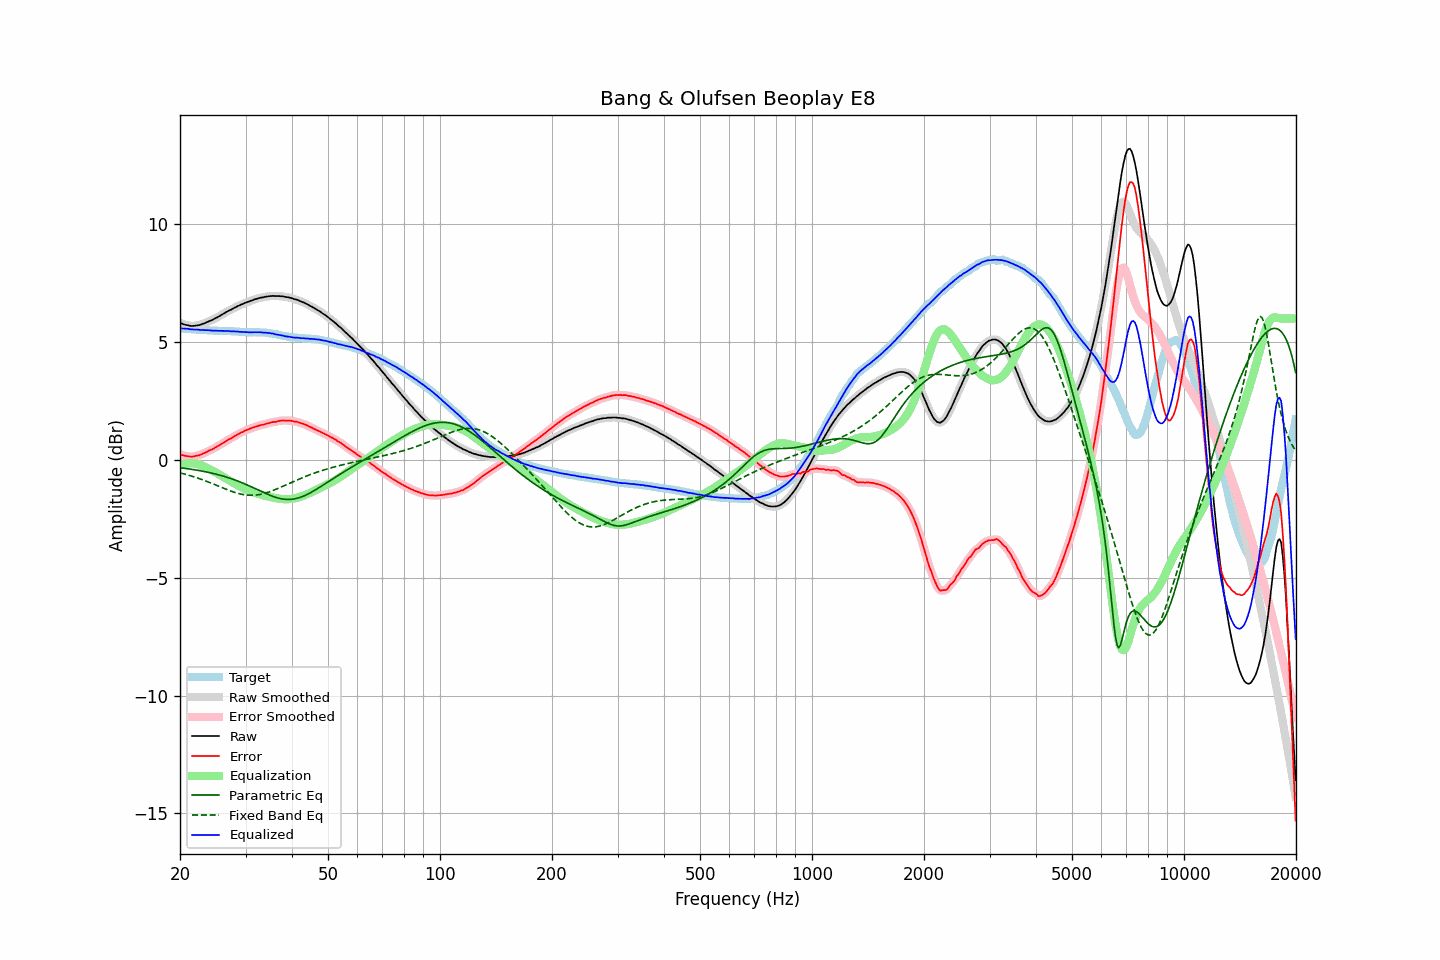

The data file committed next to this chart (first rows):
frequency, raw, error, smoothed, error_smoothed, equalization, parametric_eq, fixed_band_eq, equalized_raw, equalized_smoothed, target
20.00, 5.82, 0.24, 5.82, 0.24, -0.24, -0.33, -0.55, 5.58, 5.58, 5.58
20.20, 5.79, 0.21, 5.79, 0.21, -0.21, -0.34, -0.57, 5.58, 5.58, 5.58
20.40, 5.76, 0.19, 5.76, 0.19, -0.19, -0.35, -0.59, 5.57, 5.57, 5.57
20.61, 5.74, 0.17, 5.74, 0.17, -0.17, -0.36, -0.61, 5.57, 5.57, 5.57
20.81, 5.72, 0.16, 5.72, 0.16, -0.16, -0.37, -0.62, 5.56, 5.56, 5.56
21.02, 5.71, 0.15, 5.71, 0.15, -0.15, -0.38, -0.64, 5.56, 5.56, 5.56
21.23, 5.69, 0.14, 5.69, 0.14, -0.14, -0.39, -0.66, 5.55, 5.55, 5.55
21.44, 5.68, 0.13, 5.68, 0.14, -0.14, -0.40, -0.68, 5.54, 5.54, 5.55
21.66, 5.68, 0.14, 5.68, 0.14, -0.15, -0.41, -0.71, 5.53, 5.54, 5.54
21.87, 5.69, 0.15, 5.69, 0.16, -0.15, -0.42, -0.73, 5.54, 5.53, 5.54
22.09, 5.70, 0.17, 5.70, 0.17, -0.17, -0.43, -0.75, 5.53, 5.53, 5.53
22.31, 5.71, 0.18, 5.71, 0.18, -0.18, -0.44, -0.77, 5.53, 5.53, 5.53
22.54, 5.72, 0.19, 5.72, 0.20, -0.20, -0.45, -0.80, 5.52, 5.52, 5.52
22.76, 5.74, 0.23, 5.74, 0.22, -0.23, -0.47, -0.82, 5.51, 5.51, 5.51
22.99, 5.77, 0.26, 5.77, 0.25, -0.26, -0.48, -0.85, 5.51, 5.51, 5.51
23.22, 5.79, 0.29, 5.79, 0.29, -0.28, -0.49, -0.87, 5.51, 5.51, 5.50
23.45, 5.82, 0.32, 5.82, 0.32, -0.31, -0.51, -0.90, 5.51, 5.51, 5.50
23.69, 5.85, 0.35, 5.85, 0.35, -0.35, -0.52, -0.92, 5.50, 5.50, 5.50
23.92, 5.88, 0.39, 5.88, 0.38, -0.38, -0.54, -0.95, 5.50, 5.50, 5.49
24.16, 5.91, 0.42, 5.91, 0.41, -0.42, -0.55, -0.98, 5.49, 5.49, 5.49
24.40, 5.93, 0.44, 5.94, 0.45, -0.45, -0.57, -1.00, 5.48, 5.49, 5.49
24.65, 5.97, 0.48, 5.97, 0.48, -0.49, -0.58, -1.03, 5.48, 5.48, 5.49
24.89, 6.01, 0.53, 6.01, 0.52, -0.52, -0.60, -1.06, 5.49, 5.48, 5.48
25.14, 6.04, 0.56, 6.04, 0.57, -0.56, -0.62, -1.09, 5.48, 5.48, 5.48
25.39, 6.08, 0.60, 6.08, 0.60, -0.60, -0.63, -1.12, 5.48, 5.48, 5.48
25.65, 6.12, 0.64, 6.12, 0.64, -0.64, -0.65, -1.15, 5.48, 5.47, 5.48
25.91, 6.16, 0.68, 6.16, 0.68, -0.69, -0.67, -1.17, 5.47, 5.47, 5.48
26.16, 6.20, 0.73, 6.20, 0.73, -0.73, -0.69, -1.20, 5.47, 5.47, 5.47
26.43, 6.24, 0.77, 6.24, 0.77, -0.77, -0.71, -1.23, 5.47, 5.47, 5.47
26.69, 6.28, 0.82, 6.28, 0.81, -0.81, -0.73, -1.26, 5.47, 5.47, 5.46
26.96, 6.32, 0.86, 6.32, 0.85, -0.85, -0.76, -1.28, 5.47, 5.47, 5.46
27.23, 6.35, 0.89, 6.35, 0.89, -0.89, -0.78, -1.31, 5.46, 5.46, 5.46
27.50, 6.38, 0.92, 6.38, 0.93, -0.93, -0.80, -1.33, 5.45, 5.45, 5.46
27.77, 6.42, 0.96, 6.42, 0.96, -0.97, -0.82, -1.36, 5.45, 5.45, 5.46
28.05, 6.46, 1.01, 6.46, 1.01, -1.01, -0.85, -1.38, 5.45, 5.45, 5.45
28.33, 6.49, 1.04, 6.49, 1.05, -1.04, -0.87, -1.40, 5.45, 5.45, 5.45
28.62, 6.53, 1.08, 6.53, 1.09, -1.08, -0.90, -1.42, 5.45, 5.44, 5.44
28.90, 6.55, 1.12, 6.55, 1.12, -1.12, -0.93, -1.44, 5.43, 5.44, 5.43
29.19, 6.59, 1.16, 6.59, 1.15, -1.16, -0.95, -1.45, 5.43, 5.43, 5.43
29.48, 6.61, 1.18, 6.61, 1.19, -1.19, -0.98, -1.47, 5.42, 5.43, 5.43
29.78, 6.65, 1.23, 6.65, 1.22, -1.22, -1.01, -1.48, 5.43, 5.42, 5.42
30.08, 6.67, 1.25, 6.67, 1.25, -1.25, -1.04, -1.49, 5.42, 5.42, 5.42
30.38, 6.70, 1.28, 6.70, 1.28, -1.28, -1.07, -1.50, 5.42, 5.42, 5.42
30.68, 6.72, 1.31, 6.72, 1.31, -1.31, -1.10, -1.50, 5.41, 5.41, 5.41
30.99, 6.75, 1.34, 6.75, 1.34, -1.34, -1.13, -1.50, 5.41, 5.41, 5.41
31.30, 6.77, 1.36, 6.77, 1.36, -1.36, -1.16, -1.50, 5.41, 5.41, 5.41
31.61, 6.80, 1.38, 6.80, 1.38, -1.38, -1.19, -1.50, 5.42, 5.41, 5.42
31.93, 6.82, 1.40, 6.82, 1.40, -1.41, -1.23, -1.49, 5.41, 5.41, 5.42
32.24, 6.84, 1.43, 6.84, 1.43, -1.43, -1.26, -1.49, 5.41, 5.42, 5.41
32.57, 6.86, 1.45, 6.86, 1.45, -1.45, -1.29, -1.48, 5.41, 5.41, 5.41
32.89, 6.88, 1.47, 6.88, 1.47, -1.47, -1.32, -1.46, 5.41, 5.41, 5.41
33.22, 6.89, 1.48, 6.89, 1.48, -1.48, -1.35, -1.45, 5.41, 5.41, 5.41
33.55, 6.90, 1.50, 6.90, 1.50, -1.50, -1.39, -1.43, 5.40, 5.40, 5.40
33.89, 6.92, 1.52, 6.92, 1.52, -1.52, -1.42, -1.41, 5.40, 5.39, 5.40
34.23, 6.93, 1.54, 6.93, 1.54, -1.54, -1.45, -1.39, 5.39, 5.39, 5.39
34.57, 6.94, 1.55, 6.94, 1.56, -1.56, -1.48, -1.37, 5.38, 5.39, 5.39
34.92, 6.95, 1.58, 6.95, 1.58, -1.57, -1.50, -1.35, 5.38, 5.38, 5.37
35.27, 6.95, 1.59, 6.95, 1.59, -1.59, -1.53, -1.32, 5.36, 5.37, 5.36
35.62, 6.96, 1.61, 6.95, 1.60, -1.60, -1.56, -1.30, 5.36, 5.35, 5.35
35.97, 6.95, 1.61, 6.95, 1.61, -1.62, -1.58, -1.27, 5.33, 5.34, 5.34
... 635 more rows
